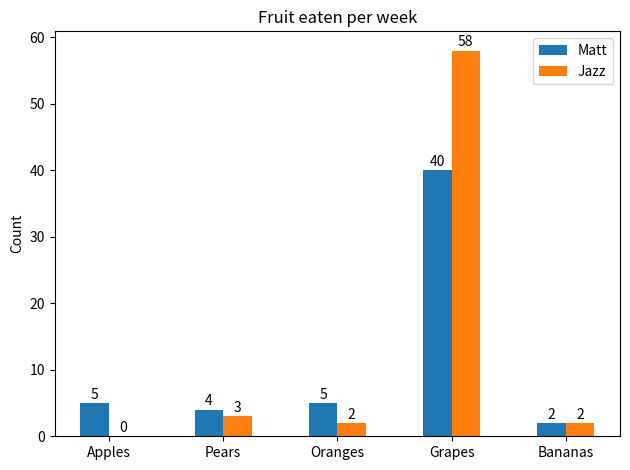
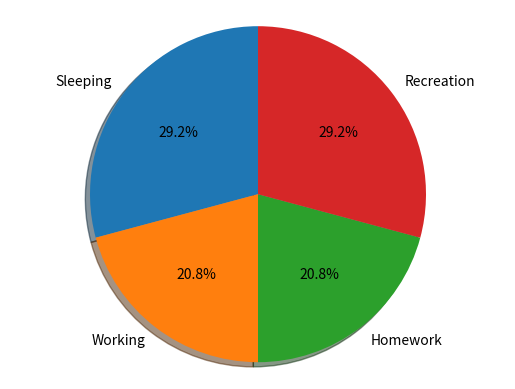

These charts were generated, in order, by the following Python code:
#!/usr/bin/env python
# coding: utf-8

# In[16]:


#Part 1-1
#Code for showing the amount of fruit my wife and I eat every week

import matplotlib
import matplotlib.pyplot as plt
import numpy as np


labels = ['Apples', 'Pears', 'Oranges', 'Grapes', 'Bananas']
matt_num = [5, 4, 5, 40, 2]
jazz_num = [0, 3, 2, 58, 2]

x = np.arange(len(labels))  # the label locations
width = 0.25  # the width of the bars

fig, ax = plt.subplots()
rects1 = ax.bar(x - width/2, matt_num, width, label='Matt')
rects2 = ax.bar(x + width/2, jazz_num, width, label='Jazz')

# Add some text for labels, title and custom x-axis tick labels, etc.
ax.set_ylabel('Count')
ax.set_title('Fruit eaten per week')
ax.set_xticks(x)
ax.set_xticklabels(labels)
ax.legend()


def autolabel(rects):
    """Attach a text label above each bar in *rects*, displaying its height."""
    for rect in rects:
        height = rect.get_height()
        ax.annotate('{}'.format(height),
                    xy=(rect.get_x() + rect.get_width() / 2, height),
                    xytext=(0, 1),  # 3 points vertical offset
                    textcoords="offset points",
                    ha='center', va='bottom')


autolabel(rects1)
autolabel(rects2)

fig.tight_layout()

plt.show()


# In[28]:


#Part 1-2
#A breakdown of the hours in my day
# Pie chart, where the slices will be ordered and plotted counter-clockwise:
labels = 'Sleeping', 'Working', 'Homework', 'Recreation'
sizes = [7, 5, 5, 7]

fig1, ax1 = plt.subplots()
ax1.pie(sizes, labels=labels, autopct='%1.1f%%',
        shadow=True, startangle=90)
ax1.axis('equal')  # Equal aspect ratio ensures that pie is drawn as a circle.

plt.show()


# In[ ]:




